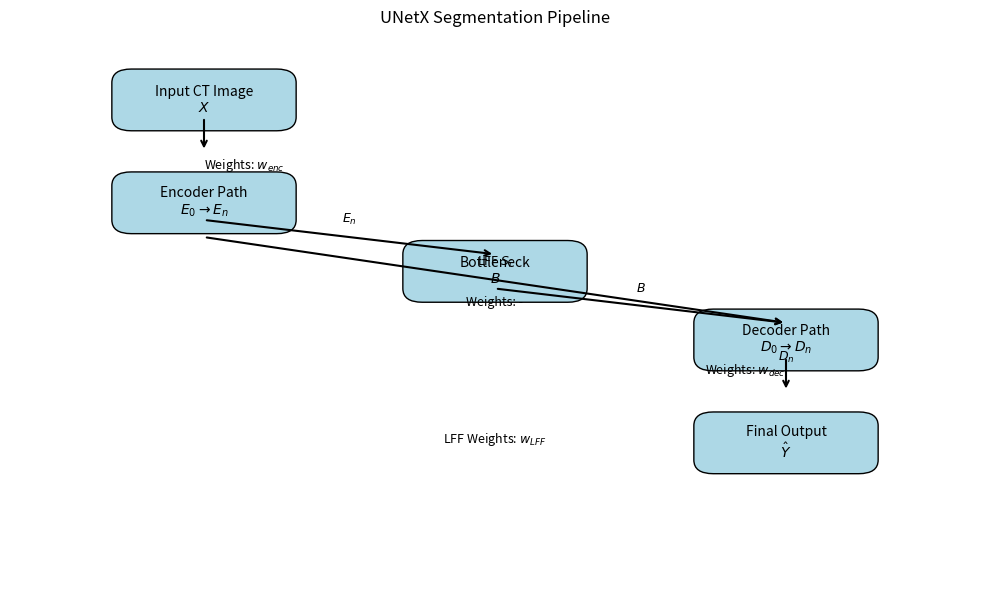

This figure's Python source:
import matplotlib.pyplot as plt
from matplotlib.patches import FancyBboxPatch, Arrow

def draw_box(ax, text, xy, width=1.5, height=0.5, fc='lightblue', ec='black'):
    box = FancyBboxPatch(
        (xy[0]-width/2, xy[1]-height/2),
        width, height,
        boxstyle="round,pad=0.2",
        linewidth=1,
        facecolor=fc,
        edgecolor=ec
    )
    ax.add_patch(box)
    ax.text(xy[0], xy[1], text, ha='center', va='center', fontsize=10)

def draw_arrow(ax, start, end, text=None):
    ax.annotate(
        '', xy=end, xytext=start,
        arrowprops=dict(arrowstyle='->', lw=1.5)
    )
    if text:
        mid_x = (start[0] + end[0])/2
        mid_y = (start[1] + end[1])/2
        ax.text(mid_x, mid_y+0.2, text, ha='center', fontsize=9)

fig, ax = plt.subplots(figsize=(10, 6))
ax.axis('off')
ax.set_xlim(0, 10)
ax.set_ylim(0, 8)

# Encoder
draw_box(ax, 'Input CT Image\n$X$', (2, 7))
draw_arrow(ax, (2,6.75), (2,6.25))
draw_box(ax, 'Encoder Path\n$E_0 \\to E_n$', (2, 5.5))
draw_arrow(ax, (2,5.25), (5,4.75), text='$E_n$')

# Bottleneck
draw_box(ax, 'Bottleneck\n$B$', (5, 4.5))
draw_arrow(ax, (5,4.25), (8,3.75), text='$B$')

# Decoder
draw_box(ax, 'Decoder Path\n$D_0 \\to D_n$', (8, 3.5))
draw_arrow(ax, (8,3.25), (8,2.75), text='$D_n$')

# Output
draw_box(ax, 'Final Output\n$\hat{Y}$', (8, 2))

# LFF (skip connections)
draw_arrow(ax, (2,5), (8,3.75), text='LFF $S_i$')

# Annotations
ax.text(2,6, 'Weights: $w_{enc}$', fontsize=9, ha='left')
ax.text(5,4, 'Weights: -', fontsize=9, ha='center')
ax.text(8,3, 'Weights: $w_{dec}$', fontsize=9, ha='right')
ax.text(5,2, 'LFF Weights: $w_{LFF}$', fontsize=9, ha='center')

plt.title("UNetX Segmentation Pipeline", fontsize=12)
plt.tight_layout()
plt.show()
